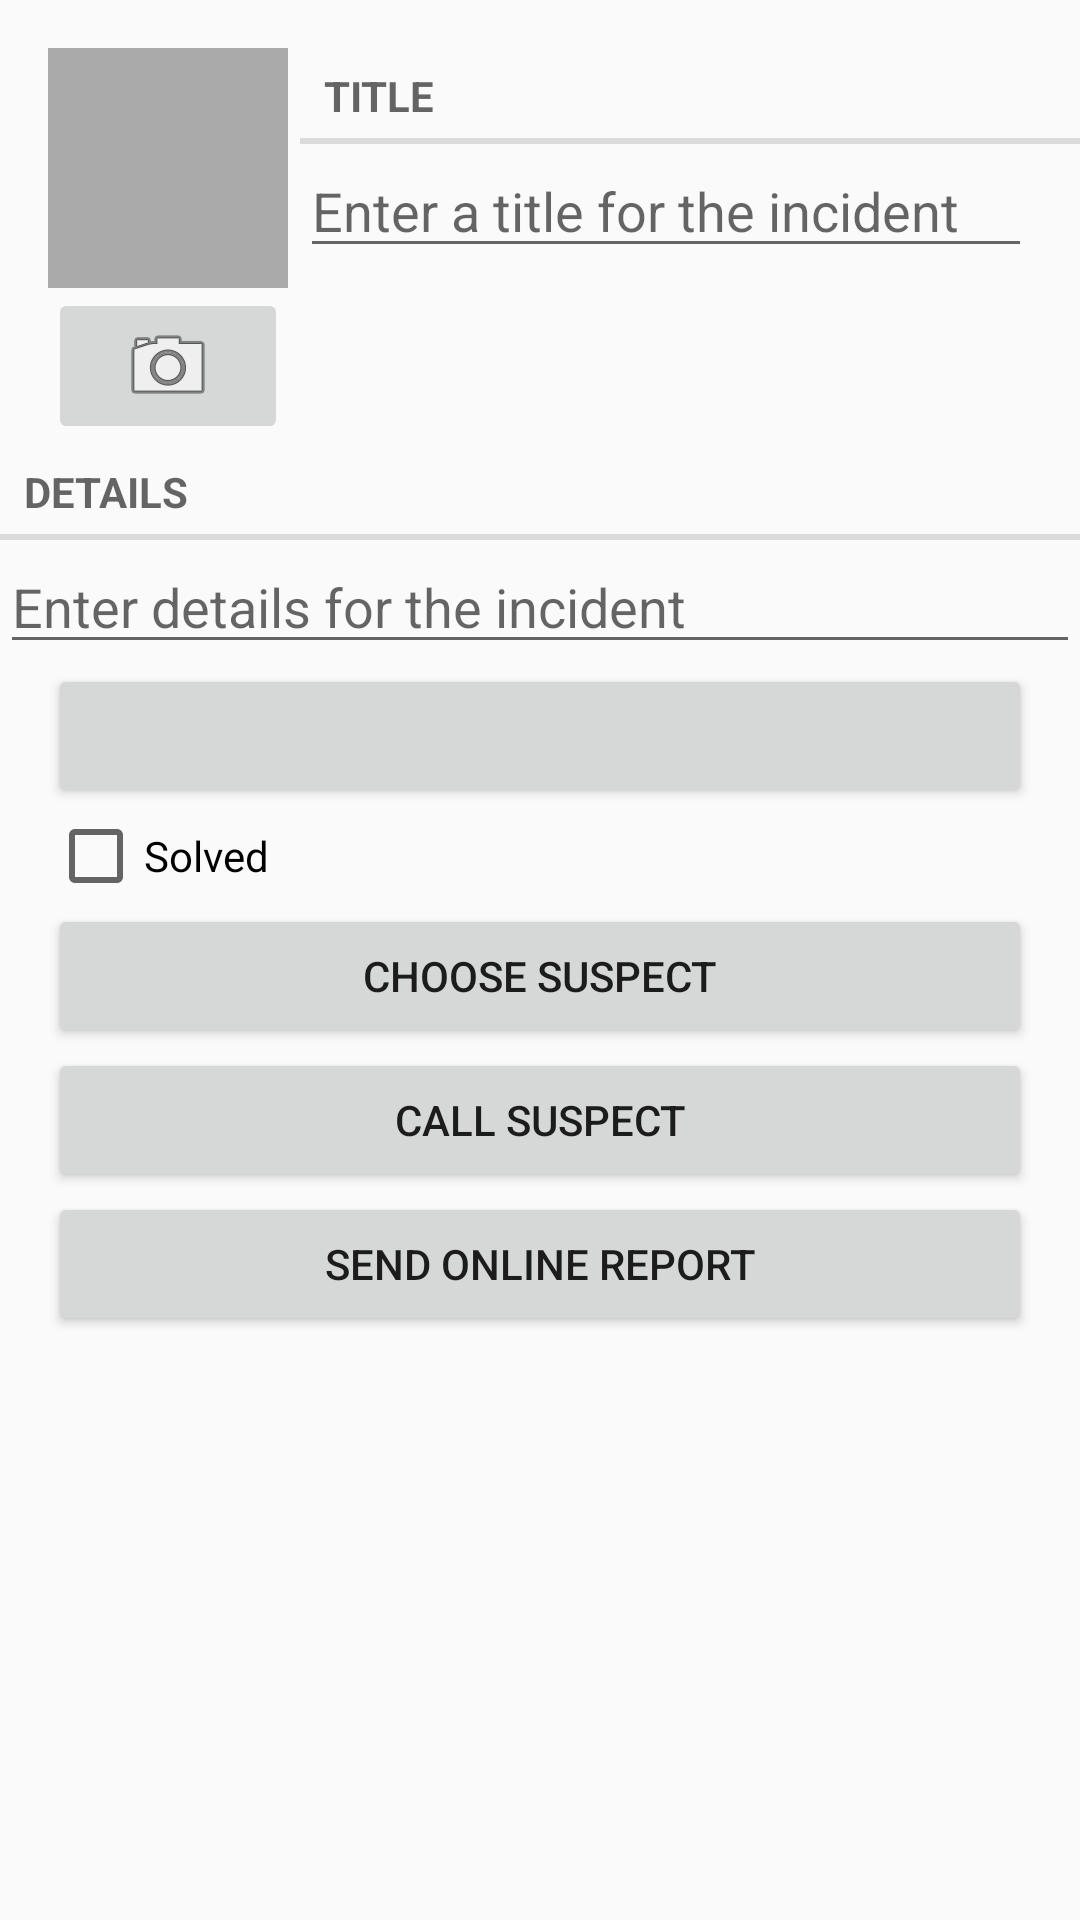

Write the Android layout XML for this screen, with the resource values it uses.
<!-- AndroidManifest.xml: application theme AppTheme -->
<!-- res/layout/fragment_incident.xml -->
<?xml version="1.0" encoding="utf-8"?>
<LinearLayout
    xmlns:android="http://schemas.android.com/apk/res/android"
    android:orientation="vertical"
    android:layout_width="match_parent"
    android:layout_height="match_parent">
    <include layout="@layout/view_camera_and_title"/>
    <TextView
        android:layout_width="match_parent"
        android:layout_height="wrap_content"
        android:text="@string/incident_details_label"
        style="?android:listSeparatorTextViewStyle"/>
    <EditText
        android:id="@+id/incident_details"
        android:layout_width="match_parent"
        android:layout_height="wrap_content"
        android:inputType="text"
        android:hint="@string/incident_details_hint"/>
    <Button
        android:id="@+id/incident_date"
        android:layout_width="match_parent"
        android:layout_height="wrap_content"
        android:layout_marginLeft="16dp"
        android:layout_marginRight="16dp"/>
    <CheckBox
        android:id="@+id/incident_solved"
        android:layout_width="match_parent"
        android:layout_height="wrap_content"
        android:layout_marginLeft="16dp"
        android:layout_marginRight="16dp"
        android:text="@string/incident_solved_label"/>
    <Button
        android:id="@+id/incident_suspect"
        android:layout_width="match_parent"
        android:layout_height="wrap_content"
        android:layout_marginLeft="16dp"
        android:layout_marginRight="16dp"
        android:text="@string/incident_suspect_text"/>
    <Button
        android:id="@+id/incident_call_suspect"
        android:layout_width="match_parent"
        android:layout_height="wrap_content"
        android:layout_marginLeft="16dp"
        android:layout_marginRight="16dp"
        android:text="@string/incident_call_suspect_text"/>
    <Button
        android:id="@+id/incident_report"
        android:layout_width="match_parent"
        android:layout_height="wrap_content"
        android:layout_marginLeft="16dp"
        android:layout_marginRight="16dp"
        android:text="@string/incident_report_text"/>

</LinearLayout>
<!-- res/layout/view_camera_and_title.xml (included above) -->
<?xml version="1.0" encoding="utf-8"?>
<LinearLayout
    xmlns:android="http://schemas.android.com/apk/res/android"
    android:layout_width="match_parent"
    android:layout_height="wrap_content"
    android:baselineAligned="false"
    android:layout_marginLeft="16dp"
    android:layout_marginTop="16dp" >
    <LinearLayout
        android:layout_width="wrap_content"
        android:layout_height="wrap_content"
        android:orientation="vertical"
        android:layout_marginRight="4dp" >
        <ImageView
            android:id="@+id/incident_photo"
            android:layout_width="80dp"
            android:layout_height="80dp"
            android:contentDescription="@string/incident_photo_description"
            android:scaleType="centerInside"
            android:background="@android:color/darker_gray"
            android:cropToPadding="true"/>
        <ImageButton
            android:id="@+id/incident_camera"
            android:layout_width="match_parent"
            android:layout_height="wrap_content"
            android:src="@android:drawable/ic_menu_camera"/>
    </LinearLayout>
    <LinearLayout
        android:layout_width="wrap_content"
        android:layout_height="wrap_content"
        android:orientation="vertical"
        android:layout_weight="1" >
        <TextView
            android:layout_width="match_parent"
            android:layout_height="wrap_content"
            android:text="@string/incident_title_label"
            style="?android:listSeparatorTextViewStyle"/>
        <EditText
            android:id="@+id/incident_title"
            android:layout_width="match_parent"
            android:layout_height="wrap_content"
            android:layout_marginRight="16dp"
            android:hint="@string/incident_title_hint"/>
    </LinearLayout>
</LinearLayout>
<!-- resources referenced by this layout -->
<resources>
  <string name="incident_call_suspect_text">Call suspect</string>
  <string name="incident_details_hint">Enter details for the incident</string>
  <string name="incident_details_label">Details</string>
  <string name="incident_photo_description">Photo of the incident</string>
  <string name="incident_report_text">Send Online Report</string>
  <string name="incident_solved_label">Solved</string>
  <string name="incident_suspect_text">Choose Suspect</string>
  <string name="incident_title_hint">Enter a title for the incident</string>
  <string name="incident_title_label">Title</string>
  <style name="AppTheme" parent="Theme.AppCompat.Light.DarkActionBar">
          
          <item name="colorPrimary">@color/colorPrimary</item>
          <item name="colorPrimaryDark">@color/colorPrimaryDark</item>
          <item name="colorAccent">@color/colorAccent</item>
      </style>
  <color name="colorPrimary">#3F51B5</color>
  <color name="colorPrimaryDark">#303F9F</color>
  <color name="colorAccent">#FF4081</color>
</resources>
